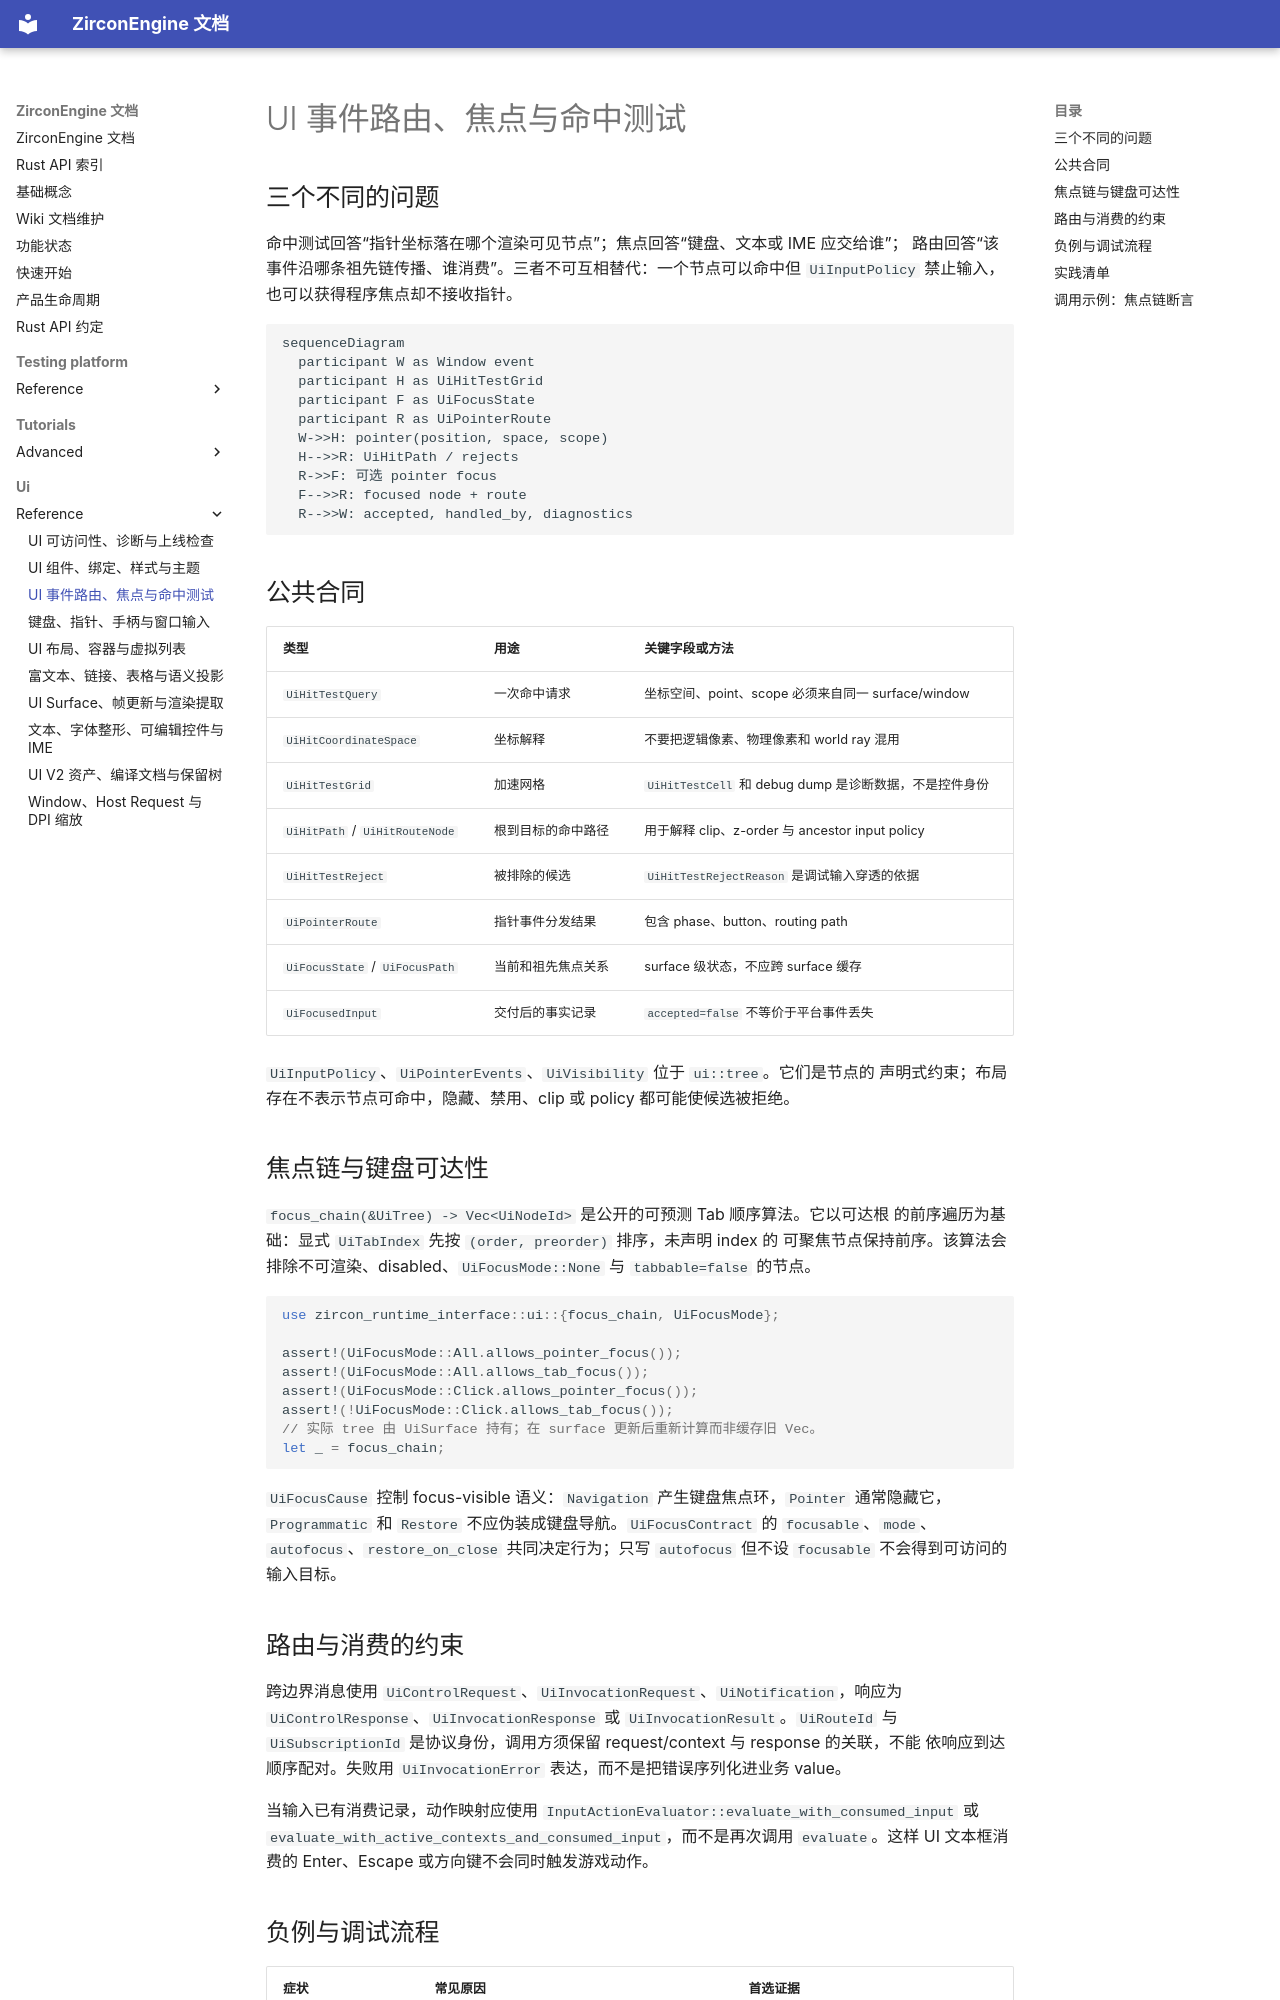

repository: He-Jiahui/ZirconEngine · page: ui/reference/event-routing-focus-and-hit-testing/index.html · generator: mkdocs

---
related_code:
  - zircon_runtime_interface/src/ui/surface/hit.rs
  - zircon_runtime_interface/src/ui/focus.rs
  - zircon_runtime_interface/src/ui/tree/node/tree_node.rs
  - zircon_runtime_interface/src/ui/window/input.rs
implementation_files:
  - zircon_runtime/src/ui
plan_sources:
  - user: 2026-09-09 扩充公开 UI 接口、机制案例与教程
tests:
  - zircon_runtime_interface/src/tests/ui_dispatch_error_contracts.rs
  - zircon_runtime_interface/src/tests/ui_ecs_node_lookup_contracts.rs
doc_type: api-reference
---

# UI 事件路由、焦点与命中测试

## 三个不同的问题

命中测试回答“指针坐标落在哪个渲染可见节点”；焦点回答“键盘、文本或 IME 应交给谁”；
路由回答“该事件沿哪条祖先链传播、谁消费”。三者不可互相替代：一个节点可以命中但
`UiInputPolicy` 禁止输入，也可以获得程序焦点却不接收指针。

```mermaid
sequenceDiagram
  participant W as Window event
  participant H as UiHitTestGrid
  participant F as UiFocusState
  participant R as UiPointerRoute
  W->>H: pointer(position, space, scope)
  H-->>R: UiHitPath / rejects
  R->>F: 可选 pointer focus
  F-->>R: focused node + route
  R-->>W: accepted, handled_by, diagnostics
```

## 公共合同

| 类型 | 用途 | 关键字段或方法 |
| --- | --- | --- |
| `UiHitTestQuery` | 一次命中请求 | 坐标空间、point、scope 必须来自同一 surface/window |
| `UiHitCoordinateSpace` | 坐标解释 | 不要把逻辑像素、物理像素和 world ray 混用 |
| `UiHitTestGrid` | 加速网格 | `UiHitTestCell` 和 debug dump 是诊断数据，不是控件身份 |
| `UiHitPath` / `UiHitRouteNode` | 根到目标的命中路径 | 用于解释 clip、z-order 与 ancestor input policy |
| `UiHitTestReject` | 被排除的候选 | `UiHitTestRejectReason` 是调试输入穿透的依据 |
| `UiPointerRoute` | 指针事件分发结果 | 包含 phase、button、routing path |
| `UiFocusState` / `UiFocusPath` | 当前和祖先焦点关系 | surface 级状态，不应跨 surface 缓存 |
| `UiFocusedInput` | 交付后的事实记录 | `accepted=false` 不等价于平台事件丢失 |

`UiInputPolicy`、`UiPointerEvents`、`UiVisibility` 位于 `ui::tree`。它们是节点的
声明式约束；布局存在不表示节点可命中，隐藏、禁用、clip 或 policy 都可能使候选被拒绝。

## 焦点链与键盘可达性

`focus_chain(&UiTree) -> Vec<UiNodeId>` 是公开的可预测 Tab 顺序算法。它以可达根
的前序遍历为基础：显式 `UiTabIndex` 先按 `(order, preorder)` 排序，未声明 index 的
可聚焦节点保持前序。该算法会排除不可渲染、disabled、`UiFocusMode::None` 与
`tabbable=false` 的节点。

```rust
use zircon_runtime_interface::ui::{focus_chain, UiFocusMode};

assert!(UiFocusMode::All.allows_pointer_focus());
assert!(UiFocusMode::All.allows_tab_focus());
assert!(UiFocusMode::Click.allows_pointer_focus());
assert!(!UiFocusMode::Click.allows_tab_focus());
// 实际 tree 由 UiSurface 持有；在 surface 更新后重新计算而非缓存旧 Vec。
let _ = focus_chain;
```

`UiFocusCause` 控制 focus-visible 语义：`Navigation` 产生键盘焦点环，`Pointer`
通常隐藏它，`Programmatic` 和 `Restore` 不应伪装成键盘导航。`UiFocusContract` 的
`focusable`、`mode`、`autofocus`、`restore_on_close` 共同决定行为；只写 `autofocus`
但不设 `focusable` 不会得到可访问的输入目标。
